Dataset: vignettes (GitHub, alexliyihao/AAPI_code). Classes: arteriole, artery, distal_tubule, glom, glomerulus, glomerulus_gs, proximal tubule, proximal_tubule.

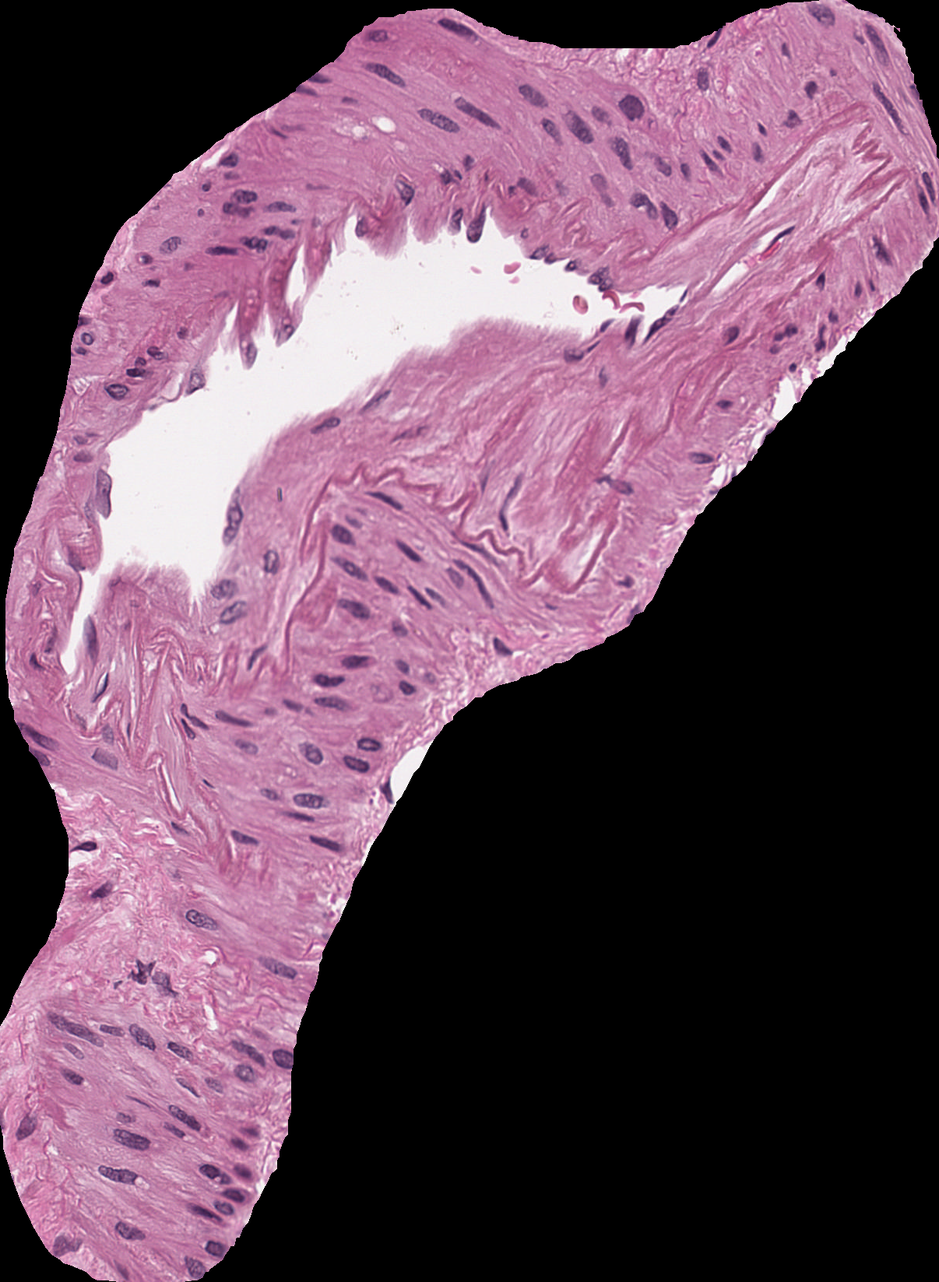
Label: artery

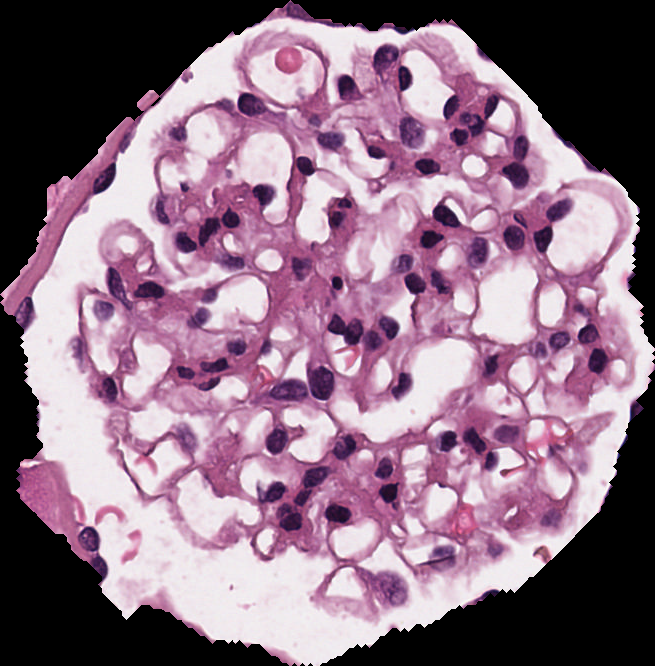
Label: glomerulus

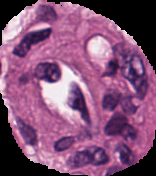
Label: arteriole

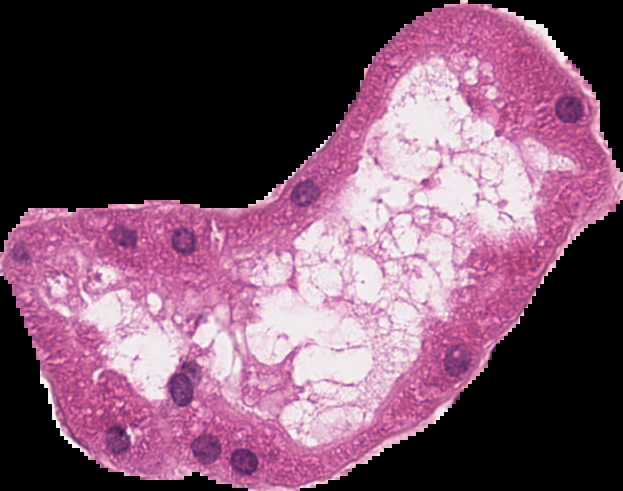
Label: proximal tubule

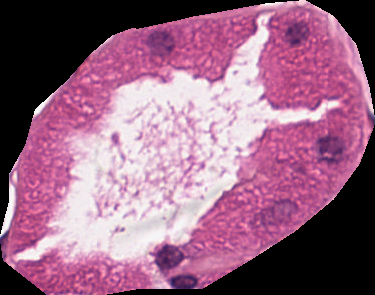
Label: distal_tubule

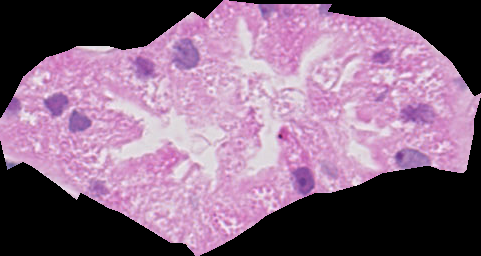
Label: proximal_tubule
